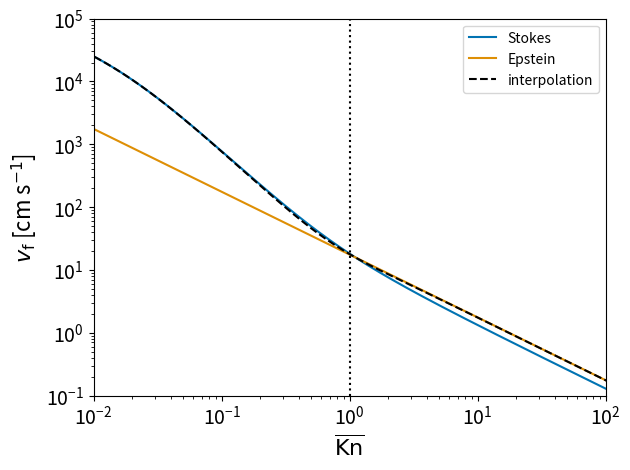

This chart was generated by the following Python code:
import numpy as np
import matplotlib.pylab as plt
import seaborn as sns

kb = 1.380649e-16
R_gas = 8.31446261815324e7
amu = 1.66053906892e-24

T = 500.0
p = 1.0e-3 * 1e6

mu = 2.33
rho_d = 1.99
grav = 10.0**3.25

rho = (p*mu*amu)/(kb * T)

molg_g = 2.01588
LJ_g = 59.7
d_g = 2.827e-8

eta = (5.0/16.0) * (np.sqrt(np.pi*(molg_g*amu)*kb*T)/(np.pi*d_g**2)) \
  * ((((kb*T)/LJ_g)**(0.16))/1.22)

cT = np.sqrt((2.0 * kb * T) / (mu * amu))

mfp = (2.0*eta/rho) * np.sqrt((np.pi * mu)/(8.0*R_gas*T))


nr = 1000
r_c = np.logspace(-4,2,nr) * 1e-4

Kn = np.zeros(nr)
Kn[:] = mfp/r_c[:]

beta = np.zeros(nr)
beta[:] = 1.0 + Kn*(1.165 + 0.483 * np.exp(-0.997/Kn[:]))

vf_s = np.zeros(nr)
vf_s[:] = (2.0 * beta[:] * grav * r_c[:]**2 * (rho_d - rho))/(9.0 * eta) \
* (1.0 + ((0.45*grav*r_c[:]**3*rho*rho_d)/(54.0*eta**2))**(0.4))**(-1.25)

vf_e = np.zeros(nr)
vf_e[:] = (np.sqrt(np.pi)*grav*rho_d*r_c[:])/(2.0*cT*rho)

fx = np.zeros(nr)
fx[:] = 0.5 * (1.0 - np.tanh(2.0*np.log10(Kn[:])))

vf = np.zeros(nr)
vf[:] = fx[:]*vf_s[:] + (1.0 - fx[:])*vf_e[:]

fig = plt.figure()

col = sns.color_palette('colorblind')

plt.plot(Kn, vf_s, label='Stokes',c=col[0])
plt.plot(Kn, vf_e, label='Epstein',c=col[1])
plt.plot(Kn, vf, ls='dashed',c='black', label='interpolation')

plt.vlines(1, 1e-1, 1e5, colors='black', linestyles='dotted')

plt.legend()

plt.xlim(1e-2,1e2)
plt.ylim(1e-1,1e5)

plt.yscale('log')
plt.xscale('log')

plt.xlabel(r'$\overline{{\rm Kn}}$',fontsize=16)
plt.ylabel(r'$v_{\rm f}$ [cm s$^{-1}$]',fontsize=16)

plt.tick_params(axis='both',which='major',labelsize=14)

plt.tight_layout(pad=1.05, h_pad=None, w_pad=None, rect=None)

plt.savefig('v_f_interp.pdf',dpi=144,bbox_inches='tight')


plt.show()

